Dataset: data (GitHub, PLCnext/RockPaperScissors). Classes: blank, paper, rock, scissors.

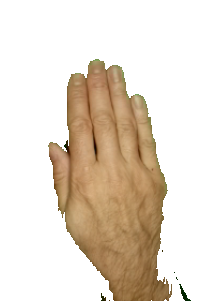
Label: paper

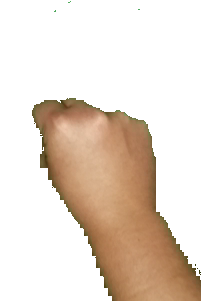
Label: rock

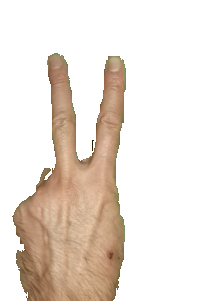
Label: scissors

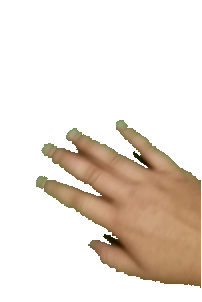
Label: paper

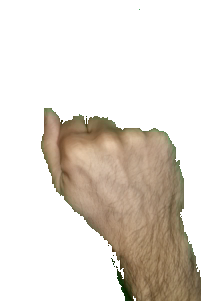
Label: rock

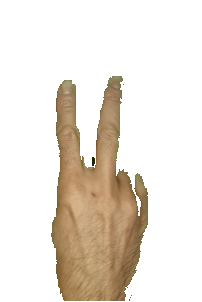
Label: scissors
